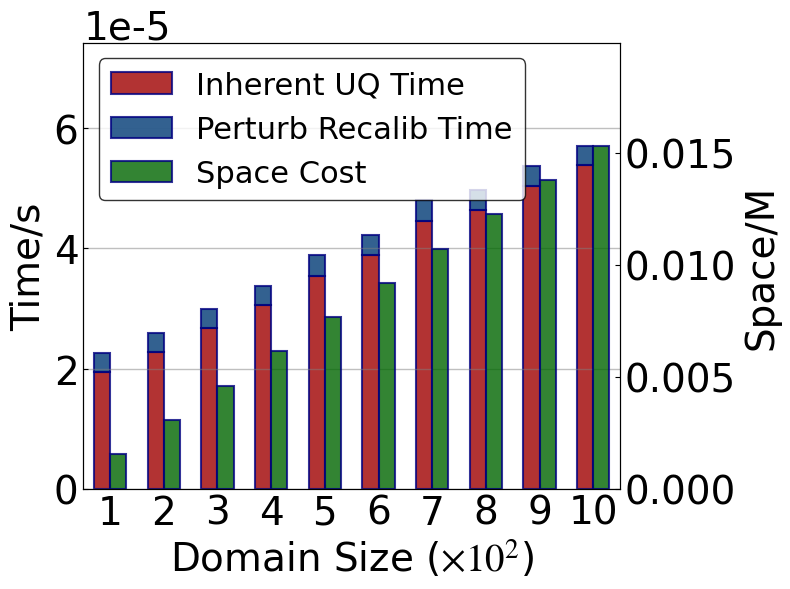

The matplotlib source for this figure:
import matplotlib.pyplot as plt
import numpy as np

# Set global font to Times New Roman
plt.rcParams['font.family'] = 'Times New Roman'
plt.rcParams['mathtext.fontset'] = 'stix'

# Experimental data
domain_collected = [100, 200, 300, 400, 500, 600, 700, 800,900,1000]
uncertainty_time= [1.938499975949526e-05, 2.2772997617721557e-05, 2.6711998507380486e-05, 3.052700078114867e-05, 3.538200166076422e-05, 3.890999942086637e-05, 4.4579998357221486e-05, 4.645099863409996e-05, 5.040999385528266e-05, 5.3844997892156244e-05]
pertubation_time= [3.272003959864378e-06, 3.2170012127608063e-06, 3.301999531686306e-06, 3.3089984208345415e-06, 3.6019971594214437e-06, 3.391997888684273e-06, 3.4909998066723346e-06, 3.2970006577670575e-06, 3.37300356477499e-06, 3.2049999572336676e-06]
total_time= [2.2657003719359635e-05, 2.5989998830482365e-05, 3.001399803906679e-05, 3.3835999201983216e-05, 3.898399882018566e-05, 4.2301997309550645e-05, 4.807099816389382e-05, 4.974799929186702e-05, 5.3782997420057654e-05, 5.704999784938991e-05]
space_cost= [0.001556396484375, 0.003082275390625, 0.004608154296875, 0.006134033203125, 0.007659912109375, 0.009185791015625, 0.010711669921875, 0.012237548828125, 0.013763427734375, 0.015289306640625]

plt.figure(figsize=(8, 6))  # Change to 8×6 size

# Scale the x-axis data by 100 times
x_pos = np.arange(len(domain_collected))
x_values = [x/100 for x in domain_collected]  # 100->1, 200->2, ..., 1000->10

width = 0.3  # Adjust bar width to fit smaller figure size

# Create primary y-axis (left)
ax1 = plt.gca()

# Create stacked bar chart for time cost (left) - adjust transparency for grid lines visibility
bars_bottom = ax1.bar(x_pos - width/2, uncertainty_time, width, alpha=0.8, color=[0.6235, 0, 0],
                     edgecolor='navy', linewidth=1.5, label='Inherent UQ Time')
bars_top = ax1.bar(x_pos - width/2, pertubation_time, width, bottom=uncertainty_time, alpha=0.8, 
                  color=[0.0, 0.227, 0.459], edgecolor='navy', linewidth=1.5, 
                  label='Perturb Recalib Time')

ax1.set_xlabel('Domain Size ($\\times10^2$)', fontsize=28, fontfamily='Times New Roman')
ax1.set_ylabel('Time/s', fontsize=28, fontfamily='Times New Roman', color='black')

# Set x-axis labels to 1,2,...,10
x_labels = ['1', '2', '3', '4', '5', '6', '7', '8', '9', '10']
plt.xticks(x_pos, x_labels)

# Add grid - adjust grid line color and thickness for visibility on all bars
ax1.grid(True, alpha=0.5, axis='y', color='gray', linewidth=1)

# Create secondary y-axis (right)
ax2 = ax1.twinx()

# Create bar chart for space cost (right) - adjust transparency for grid lines visibility
bars_space = ax2.bar(x_pos + width/2, space_cost, width, alpha=0.8, color=[0.0, 0.4, 0.0],  # Darker green
                    edgecolor='navy', linewidth=1.5, label='Space Cost')  # Add navy border

ax2.set_ylabel('Space/M', fontsize=28, fontfamily='Times New Roman', color='black')

# Combine legends
lines1, labels1 = ax1.get_legend_handles_labels()
lines2, labels2 = ax2.get_legend_handles_labels()
ax1.legend(lines1 + lines2, labels1 + labels2, 
           prop={'family': 'Times New Roman', 'size': 22}, 
           frameon=True, edgecolor='black', facecolor='white', loc='upper left')

# Set axis ticks - specifically set x-axis tick font size to 28
ax1.tick_params(axis='x', which='major', labelsize=28, direction='in')  # x-axis tick font size 28
ax1.tick_params(axis='y', which='major', labelsize=28, direction='in')  # y-axis tick font size 28
ax2.tick_params(axis='y', which='major', labelsize=28, direction='in')  # right y-axis tick font size 28

# Set y-axis to use scientific notation
from matplotlib.ticker import ScalarFormatter

# Use scientific notation for time axis
ax1.ticklabel_format(axis='y', style='sci', scilimits=(0,0))
ax1.yaxis.get_offset_text().set_fontsize(28)

# Ensure x-axis tick labels use Times New Roman font
for label in ax1.get_xticklabels():
    label.set_fontfamily('Times New Roman')
    label.set_fontsize(28)  # Ensure x-axis tick label font size is 28

# Set y-axis range
ax1.set_ylim(bottom=0, top=max(total_time) * 1.3)
ax2.set_ylim(bottom=0, top=max(space_cost) * 1.3)

# Set x-axis range to make the chart more compact
ax1.set_xlim(left=-0.5, right=len(domain_collected)-0.5)

plt.tight_layout()
plt.show()
